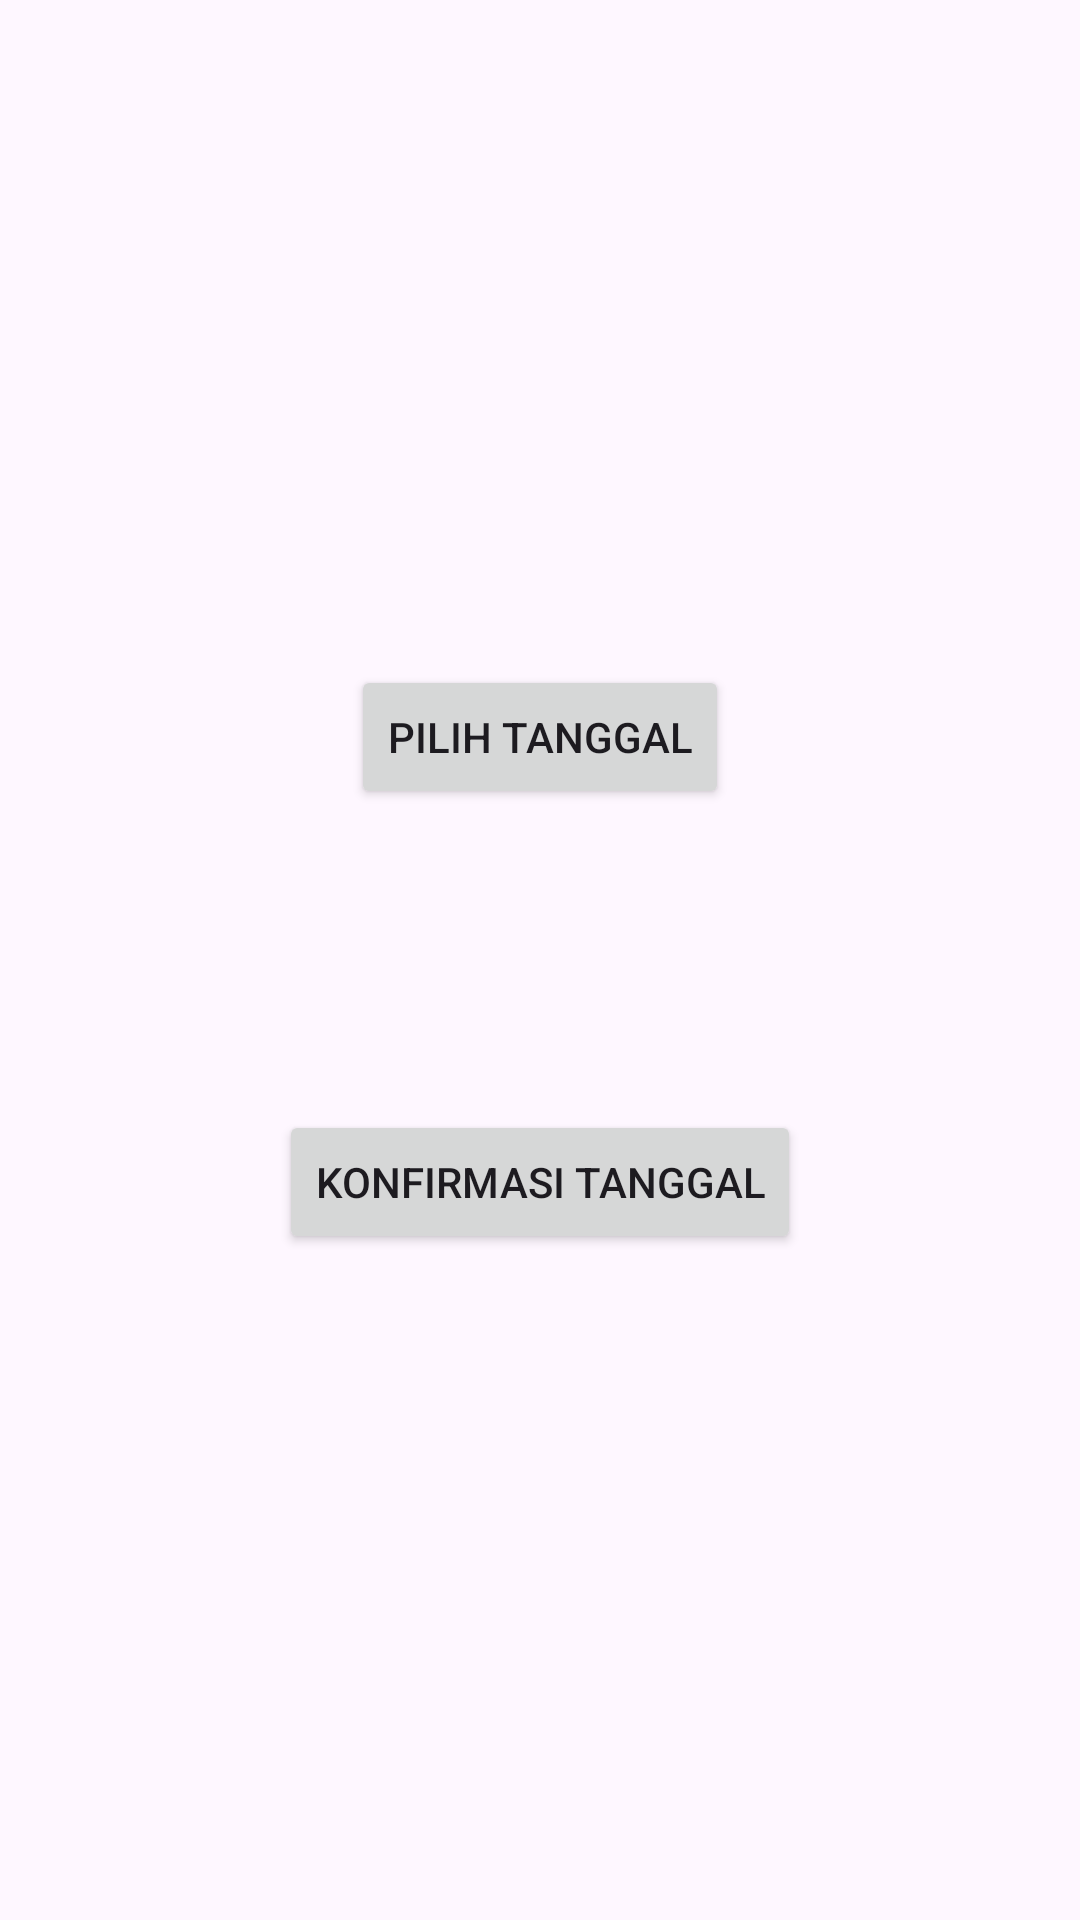

Reconstruct the res/layout file that produces this screen, plus the resources it refers to.
<!-- AndroidManifest.xml: application theme Theme.Killas -->
<!-- res/layout/activity_tanggal.xml -->
<?xml version="1.0" encoding="utf-8"?>
<RelativeLayout xmlns:android="http://schemas.android.com/apk/res/android"
    xmlns:app="http://schemas.android.com/apk/res-auto"
    xmlns:tools="http://schemas.android.com/tools"
    android:layout_width="match_parent"
    android:layout_height="match_parent"
    android:background="@drawable/loginbkg"
    tools:context=".TanggalActivity">

    <LinearLayout
        android:layout_width="match_parent"
        android:layout_height="match_parent"
        android:orientation="vertical"
        android:gravity="center"
        android:padding="16dp">

        <Button
            android:id="@+id/button_date_picker"
            android:layout_width="wrap_content"
            android:layout_height="wrap_content"
            android:text="Pilih Tanggal" />

        <TextView
            android:id="@+id/textview_date"
            android:layout_width="wrap_content"
            android:layout_height="wrap_content"
            android:textSize="18sp"
            android:textStyle="bold"
            android:layout_marginTop="16dp"/>

        <Button
            android:id="@+id/btn_konfirmasi"
            android:layout_width="wrap_content"
            android:layout_height="wrap_content"
            android:layout_marginTop="60dp"
            android:text="Konfirmasi Tanggal" />


    </LinearLayout>


</RelativeLayout>
<!-- resources referenced by this layout -->
<resources>
  <style name="Theme.Killas" parent="Base.Theme.Killas" />
  <style name="Base.Theme.Killas" parent="Theme.Material3.DayNight.NoActionBar">
          
          
      </style>
</resources>
